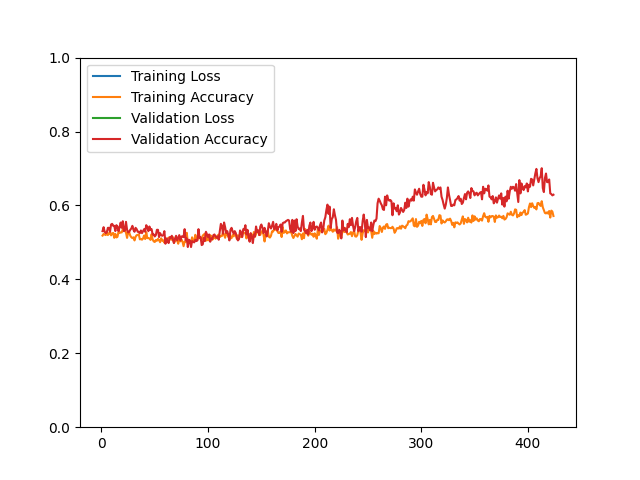

The table this chart was drawn from, first rows:
epoch, loss, acc, val_loss, val_acc
1, 37.6, 0.5184, 20.27, 0.5305
2, 24.99, 0.5228, 20.2, 0.5412
3, 24.43, 0.5212, 20.75, 0.5287
4, 24.15, 0.5198, 20.6, 0.5251
5, 24.07, 0.5298, 19.33, 0.5269
6, 24.54, 0.5198, 19.77, 0.5394
7, 24.8, 0.5234, 19.14, 0.5394
8, 23.98, 0.5284, 18.94, 0.5287
9, 24.4, 0.5190, 18.23, 0.5484
10, 23.25, 0.5242, 18.24, 0.5502
11, 23.93, 0.5256, 18.99, 0.5448
12, 24.14, 0.5123, 18.86, 0.5448
13, 22.97, 0.5230, 18.99, 0.5305
14, 24.19, 0.5134, 19.35, 0.5466
15, 23.9, 0.5150, 18.08, 0.5430
16, 22.76, 0.5292, 18.31, 0.5305
17, 23.59, 0.5256, 18.22, 0.5412
18, 23.41, 0.5270, 17.95, 0.5538
19, 23.41, 0.5270, 17.8, 0.5394
20, 22.78, 0.5362, 18.14, 0.5573
21, 21.88, 0.5362, 17.79, 0.5305
22, 21.87, 0.5328, 17.16, 0.5323
23, 22.22, 0.5264, 17.49, 0.5556
24, 22.3, 0.5121, 17.3, 0.5341
25, 20.43, 0.5282, 17.85, 0.5269
26, 21.42, 0.5272, 17.74, 0.5287
27, 19.88, 0.5182, 17.56, 0.5341
28, 19.97, 0.5140, 17.26, 0.5376
29, 20.02, 0.5115, 17.12, 0.5448
30, 19.61, 0.5138, 16.37, 0.5341
31, 19.93, 0.5053, 16.41, 0.5287
32, 19.98, 0.5152, 16.2, 0.5394
33, 19.57, 0.5196, 16.4, 0.5358
34, 19, 0.5200, 16.33, 0.5287
35, 18.84, 0.5218, 17.09, 0.5287
36, 20.21, 0.5083, 17.23, 0.5251
37, 20.36, 0.5093, 16.99, 0.5323
38, 20.6, 0.5073, 17.47, 0.5251
39, 19.29, 0.5107, 17.65, 0.5305
40, 19.18, 0.5186, 17.34, 0.5358
41, 19.79, 0.5091, 17.63, 0.5287
42, 18.25, 0.5276, 16.7, 0.5466
43, 19.12, 0.5115, 17.25, 0.5412
44, 19.13, 0.5117, 17.43, 0.5305
45, 19.11, 0.5105, 16.69, 0.5430
46, 19, 0.5067, 15.62, 0.5341
47, 18.57, 0.5222, 15.16, 0.5358
48, 18.61, 0.5079, 15.86, 0.5215
49, 18.18, 0.5027, 15.38, 0.5215
50, 17.85, 0.5011, 15.45, 0.5161
51, 17.19, 0.5065, 15.17, 0.5197
52, 17.49, 0.5045, 15.38, 0.5341
53, 17.9, 0.5095, 15.64, 0.5341
54, 18.07, 0.5059, 14.85, 0.5143
55, 18.03, 0.5005, 14.41, 0.5251
56, 17.55, 0.5111, 14.05, 0.5197
57, 17.57, 0.5047, 13.89, 0.5179
58, 17.72, 0.5057, 13.9, 0.5197
59, 17.14, 0.4993, 13.81, 0.5305
60, 17.13, 0.5103, 14.3, 0.4964
... 364 more rows
